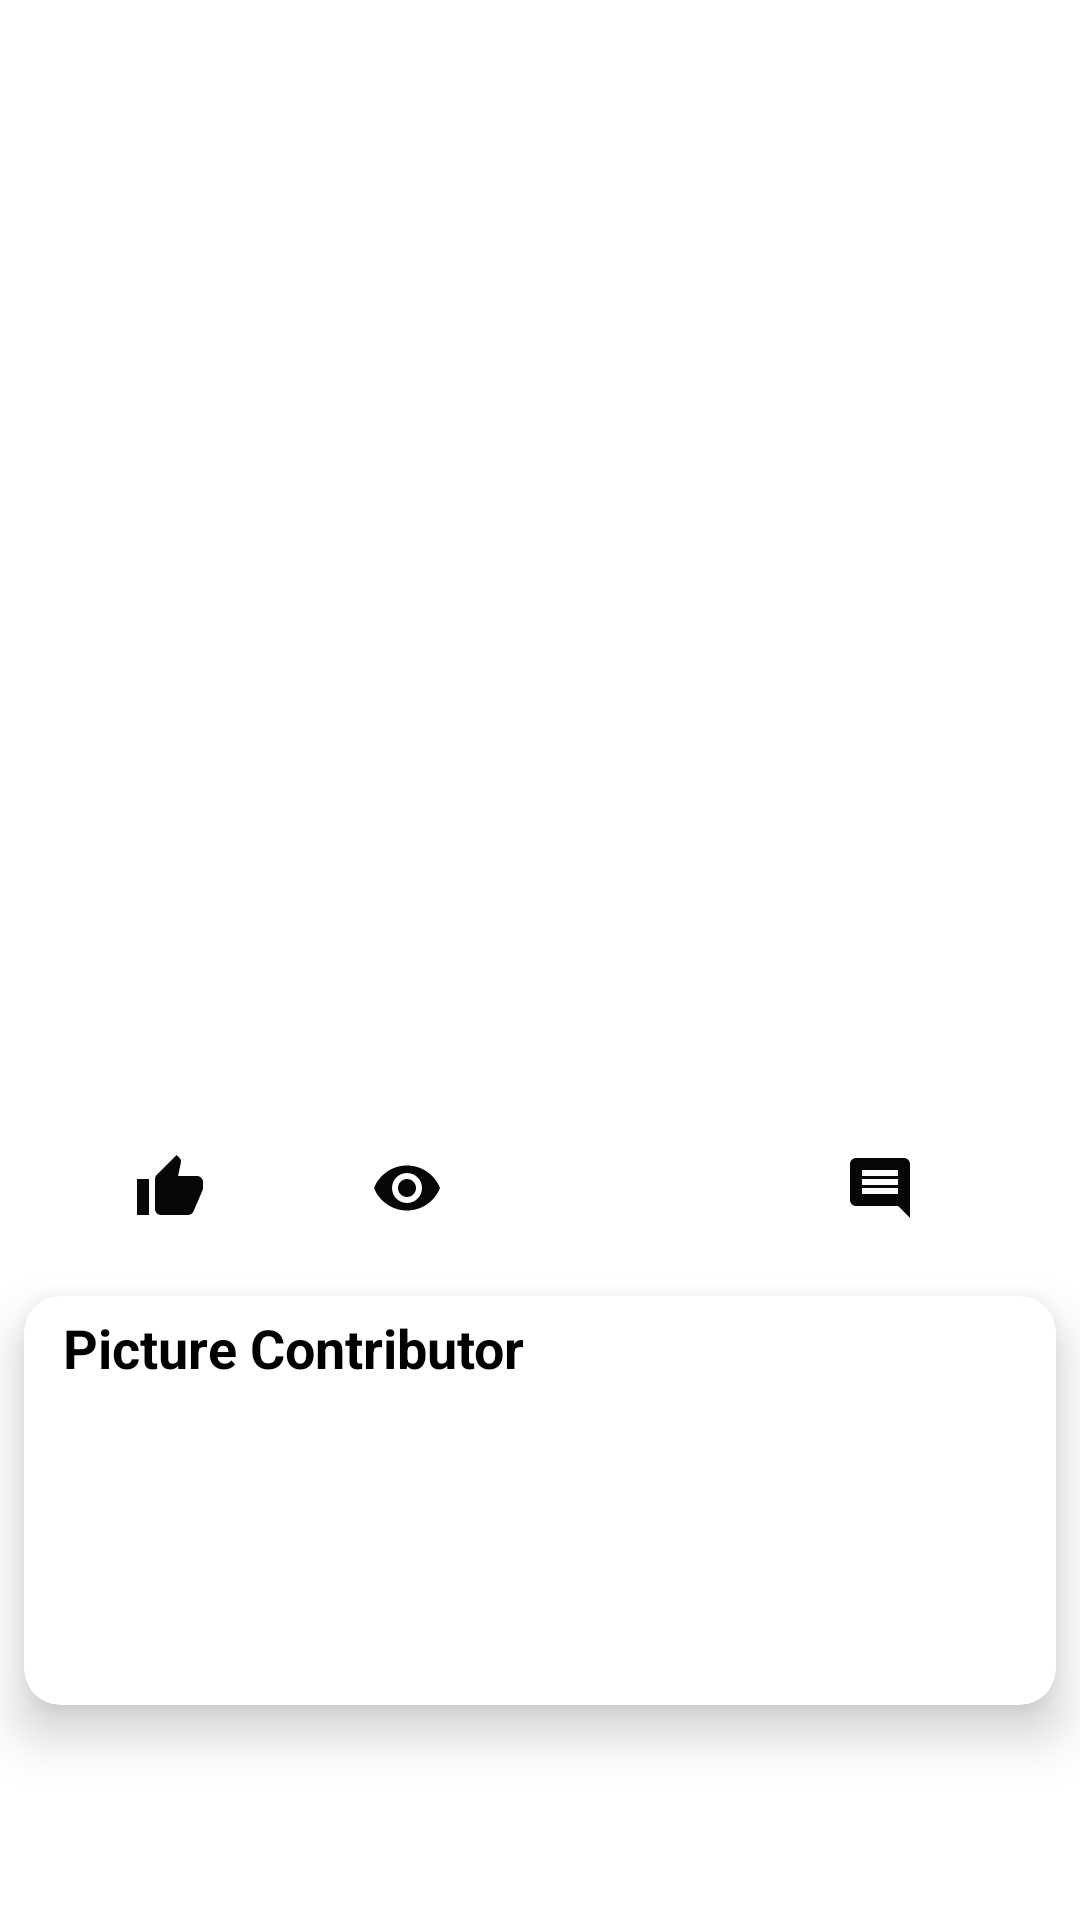

Here is an Android app screen rendered from its layout file. Give the layout XML and the strings, colors and styles it references.
<!-- AndroidManifest.xml: application theme Theme.Pixabay -->
<!-- res/layout/fragment_detail.xml -->
<?xml version="1.0" encoding="utf-8"?>
<androidx.constraintlayout.widget.ConstraintLayout xmlns:android="http://schemas.android.com/apk/res/android"
    xmlns:app="http://schemas.android.com/apk/res-auto"
    xmlns:tools="http://schemas.android.com/tools"
    android:layout_width="match_parent"
    android:layout_height="match_parent"
    tools:context=".ui.fragments.DetailFragment">

    <androidx.appcompat.widget.AppCompatImageView
        android:id="@+id/imageView"
        android:layout_width="match_parent"
        android:layout_height="350dp"
        app:layout_constraintTop_toTopOf="parent"
        app:layout_constraintEnd_toEndOf="parent"
        app:layout_constraintStart_toStartOf="parent"
        android:scaleType="centerCrop"
        android:layout_marginTop="10dp"
        app:layout_constraintHorizontal_bias="0.5"
        tools:src="@tools:sample/avatars" />

    <TextView
        android:id="@+id/textViewLikes"
        android:layout_width="wrap_content"
        android:layout_height="wrap_content"
        android:layout_marginStart="16dp"
        android:layout_marginTop="24dp"
        android:drawablePadding="10dp"
        android:gravity="center"
        android:textAppearance="@style/TextAppearance.AppCompat.Small"
        app:drawableLeftCompat="@drawable/ic_thumbs_up"
        app:layout_constraintEnd_toStartOf="@+id/textViewViews"
        app:layout_constraintHorizontal_bias="0.5"
        app:layout_constraintStart_toStartOf="parent"
        app:layout_constraintTop_toBottomOf="@+id/imageView"
        tools:text="258" />

    <TextView
        android:id="@+id/textViewViews"
        android:layout_width="wrap_content"
        android:layout_height="wrap_content"
        android:layout_marginStart="16dp"
        android:drawablePadding="10dp"
        android:gravity="center"
        android:textAppearance="@style/TextAppearance.AppCompat.Small"
        app:drawableLeftCompat="@drawable/ic_eye"
        app:layout_constraintEnd_toStartOf="@+id/textViewDownloads"
        app:layout_constraintHorizontal_bias="0.5"
        app:layout_constraintStart_toEndOf="@+id/textViewLikes"
        app:layout_constraintTop_toTopOf="@+id/textViewLikes"
        tools:text="350" />

    <TextView
        android:id="@+id/textViewDownloads"
        android:layout_width="wrap_content"
        android:layout_height="wrap_content"
        android:layout_marginStart="16dp"
        android:drawablePadding="10dp"
        android:gravity="center"
        android:textAppearance="@style/TextAppearance.AppCompat.Small"
        app:drawableLeftCompat="@drawable/ic_download"
        app:layout_constraintEnd_toStartOf="@+id/textViewComments"
        app:layout_constraintHorizontal_bias="0.5"
        app:layout_constraintStart_toEndOf="@+id/textViewViews"
        app:layout_constraintTop_toTopOf="@+id/textViewViews"
        tools:text="300" />

    <TextView
        android:id="@+id/textViewComments"
        android:layout_width="wrap_content"
        android:layout_height="wrap_content"
        android:layout_marginStart="16dp"
        android:layout_marginEnd="16dp"
        android:drawablePadding="10dp"
        android:gravity="center"
        android:textAppearance="@style/TextAppearance.AppCompat.Small"
        app:drawableLeftCompat="@drawable/ic_comments"
        app:layout_constraintEnd_toEndOf="parent"
        app:layout_constraintHorizontal_bias="0.5"
        app:layout_constraintStart_toEndOf="@+id/textViewDownloads"
        app:layout_constraintTop_toTopOf="@+id/textViewDownloads"
        tools:text="500" />

    <androidx.cardview.widget.CardView
        android:layout_width="0dp"
        android:layout_height="wrap_content"
        android:layout_marginStart="8dp"
        android:layout_marginTop="24dp"
        android:layout_marginEnd="8dp"
        app:cardCornerRadius="12dp"
        app:cardElevation="10dp"
        app:layout_constraintEnd_toEndOf="parent"
        app:layout_constraintStart_toStartOf="parent"
        app:layout_constraintTop_toBottomOf="@+id/textViewLikes">

        <androidx.constraintlayout.widget.ConstraintLayout
            android:layout_width="match_parent"
            android:layout_height="match_parent"
            android:orientation="vertical"
            android:padding="5dp">

            <TextView
                android:id="@+id/textView6"
                android:layout_width="wrap_content"
                android:layout_height="wrap_content"
                android:layout_marginStart="8dp"
                android:text="@string/picture_contributor"
                android:textAppearance="@style/TextAppearance.AppCompat.Medium"
                android:textStyle="bold"
                android:textColor="@color/black"
                app:layout_constraintStart_toStartOf="parent"
                app:layout_constraintTop_toTopOf="parent" />

            <androidx.appcompat.widget.AppCompatImageView
                android:id="@+id/imageViewUser"
                android:layout_width="70dp"
                android:layout_height="70dp"
                android:layout_marginTop="8dp"
                android:src="@drawable/ic_person"
                app:layout_constraintStart_toStartOf="@+id/textView6"
                app:layout_constraintTop_toBottomOf="@+id/textView6" />

            <TextView
                android:id="@+id/textViewUserName"
                android:layout_width="wrap_content"
                android:layout_height="wrap_content"
                android:layout_marginTop="5dp"
                app:layout_constraintEnd_toEndOf="@+id/imageViewUser"
                app:layout_constraintStart_toStartOf="@+id/imageViewUser"
                app:layout_constraintTop_toBottomOf="@+id/imageViewUser"
                tools:text="Joel Kanyi" />
        </androidx.constraintlayout.widget.ConstraintLayout>

    </androidx.cardview.widget.CardView>

</androidx.constraintlayout.widget.ConstraintLayout>
<!-- resources referenced by this layout -->
<resources>
  <color name="black">#FF000000</color>
  <!-- drawable ic_comments (drawable) -->
  <vector xmlns:android="http://schemas.android.com/apk/res/android"
      android:width="24dp"
      android:height="24dp"
      android:viewportWidth="24"
      android:viewportHeight="24"
      android:tint="#070707"
      android:autoMirrored="true">
    <path
        android:fillColor="@android:color/white"
        android:pathData="M21.99,4c0,-1.1 -0.89,-2 -1.99,-2L4,2c-1.1,0 -2,0.9 -2,2v12c0,1.1 0.9,2 2,2h14l4,4 -0.01,-18zM18,14L6,14v-2h12v2zM18,11L6,11L6,9h12v2zM18,8L6,8L6,6h12v2z"/>
  </vector>
  <!-- drawable ic_download (drawable) -->
  <vector android:height="24dp" android:tint="#FFFFFF"
      android:viewportHeight="24" android:viewportWidth="24"
      android:width="24dp"
      xmlns:android="http://schemas.android.com/apk/res/android">
  
      <group
          android:pivotX="12"
          android:pivotY="12"
          android:scaleX="0.5"
          android:scaleY="0.5">
  
  
  
  
  
  
      <path
          android:name="v"
          android:fillColor="@android:color/white"
          android:pathData="M19.35,10.04C18.67,6.59 15.64,4 12,4 9.11,4 6.6,5.64 5.35,8.04 2.34,8.36 0,10.91 0,14c0,3.31 2.69,6 6,6h13c2.76,0 5,-2.24 5,-5 0,-2.64 -2.05,-4.78 -4.65,-4.96zM17,13l-5,5 -5,-5h3V9h4v4h3z"/>
      </group>
  </vector>
  <!-- drawable ic_eye (drawable) -->
  <vector xmlns:android="http://schemas.android.com/apk/res/android"
      android:width="24dp"
      android:height="24dp"
      android:viewportWidth="24"
      android:viewportHeight="24"
      android:tint="#070707">
    <path
        android:fillColor="@android:color/white"
        android:pathData="M12,4.5C7,4.5 2.73,7.61 1,12c1.73,4.39 6,7.5 11,7.5s9.27,-3.11 11,-7.5c-1.73,-4.39 -6,-7.5 -11,-7.5zM12,17c-2.76,0 -5,-2.24 -5,-5s2.24,-5 5,-5 5,2.24 5,5 -2.24,5 -5,5zM12,9c-1.66,0 -3,1.34 -3,3s1.34,3 3,3 3,-1.34 3,-3 -1.34,-3 -3,-3z"/>
  </vector>
  <!-- drawable ic_thumbs_up (drawable) -->
  <vector xmlns:android="http://schemas.android.com/apk/res/android"
      android:width="24dp"
      android:height="24dp"
      android:viewportWidth="24"
      android:viewportHeight="24"
      android:tint="#070707">
    <path
        android:fillColor="@android:color/white"
        android:pathData="M1,21h4L5,9L1,9v12zM23,10c0,-1.1 -0.9,-2 -2,-2h-6.31l0.95,-4.57 0.03,-0.32c0,-0.41 -0.17,-0.79 -0.44,-1.06L14.17,1 7.59,7.59C7.22,7.95 7,8.45 7,9v10c0,1.1 0.9,2 2,2h9c0.83,0 1.54,-0.5 1.84,-1.22l3.02,-7.05c0.09,-0.23 0.14,-0.47 0.14,-0.73v-2z"/>
  </vector>
  <string name="picture_contributor">Picture Contributor</string>
  <style name="Theme.Pixabay" parent="Theme.MaterialComponents.DayNight.DarkActionBar">
          
  
  
          <item name="colorOnPrimary">@color/white</item>
          
          <item name="colorPrimary">@color/teal_200</item>
          <item name="colorPrimaryVariant">@color/teal_700</item>
          <item name="colorOnSecondary">@color/black</item>
          
          <item name="windowActionBar">false</item>
          <item name="windowNoTitle">true</item>
          <item name="android:statusBarColor" tools:targetApi="l">?attr/colorPrimaryVariant</item>
          
      </style>
  <color name="white">#FFFFFFFF</color>
  <color name="teal_200">#FF03DAC5</color>
  <color name="teal_700">#FF018786</color>
</resources>
